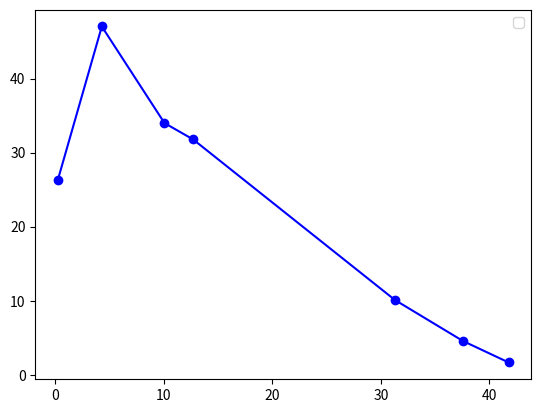

This figure's Python source:
import matplotlib as mpl 
import matplotlib.pyplot as plt

# Assuming paretoOptimal and Agente are already defined and imported
import random

# Generate 50 random (x, y) coordinates
coords = [(random.uniform(0, 100), random.uniform(0, 100)) for _ in range(50)]

# Sort by x, then y
sorted_coords = sorted(coords, key=lambda point: (point[0], point[1]))
print("Sorted Coordinates:")
for point in sorted_coords:
    print(point)

def paretoOptimal(pop, starting_rank):
    range_n = len(pop.pop[0].y)
    lowest = [float("inf")] * range_n
    pareto = []
    nonpareto = []
    out = True
    for individual in pop.pop:
        if individual.rank >= 0:
            continue
        for i in range(len(individual.y)):
            if individual.y[i] < lowest[i]:
                individual.rankme(starting_rank)
                lowest[i] = individual.y[i]
                out = False
                break
            
    if out: return
    paretoOptimal(pop, starting_rank+1)

# Dummy Agente class (if needed standalone)
class Agente:
    def __init__(self, y):
        self.y = y  # Objective function vector
        self.rank = -1
    def rankme(self, r):
        self.rank = r
    def __repr__(self):
        return f"Agente(y={self.y}, rank={self.rank})"

# Dummy Populacao container
class DummyPop:
    def __init__(self, individuals):
        self.pop = individuals

# Create test individuals with 2D objectives
agents = [Agente(list(coord)) for coord in sorted_coords]

# Wrap in DummyPop
test_pop = DummyPop(agents)

# Run the pareto ranking
paretoOptimal(test_pop, 0)

for point in test_pop.pop:
    print(point, " ", point.rank)

ys = []
for i in test_pop.pop:
    if i.rank == 0:
        ys.append(i.y)
fig, ax = plt.subplots()
x_vals, y_vals = zip(*ys)
ax.plot(x_vals, y_vals, color='blue', marker='o')
plt.legend()
plt.show()
